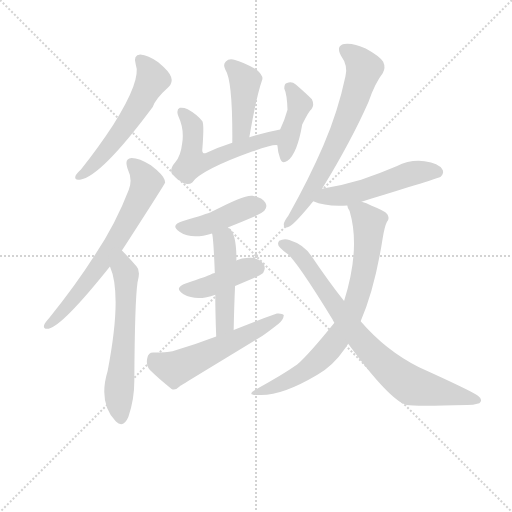
t = 0.00 s
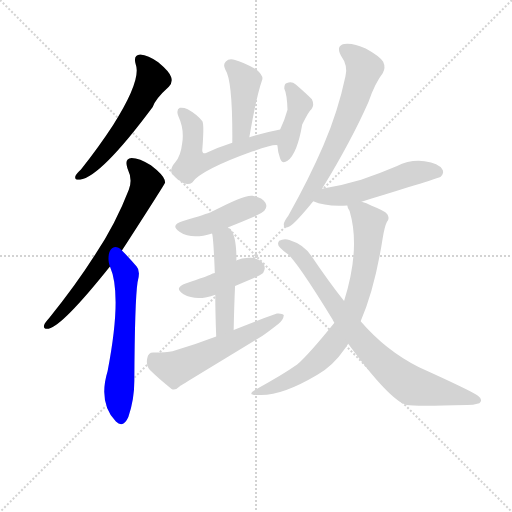
t = 2.01 s
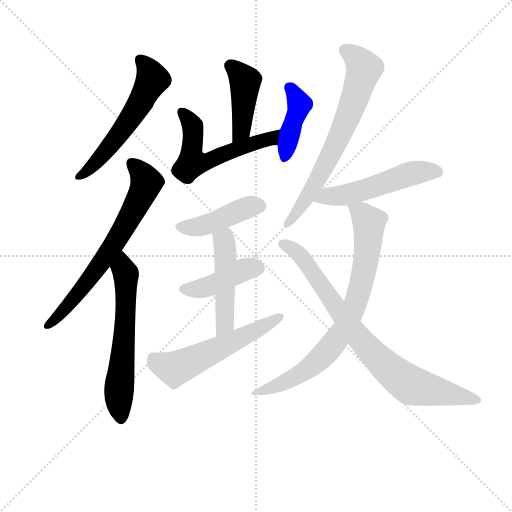
t = 4.01 s
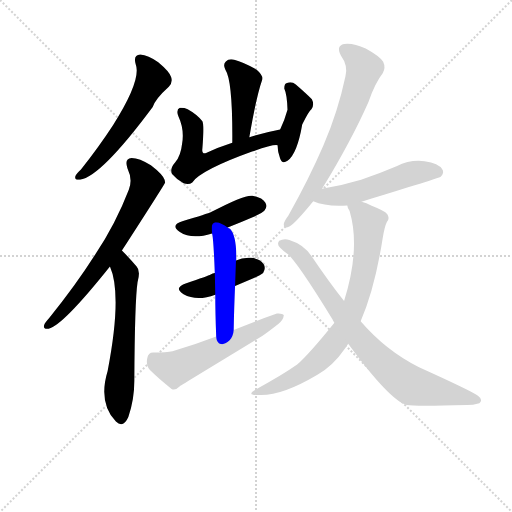
t = 6.02 s
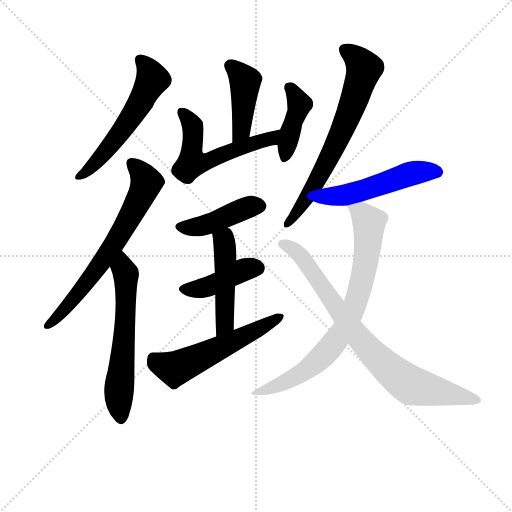
t = 8.02 s
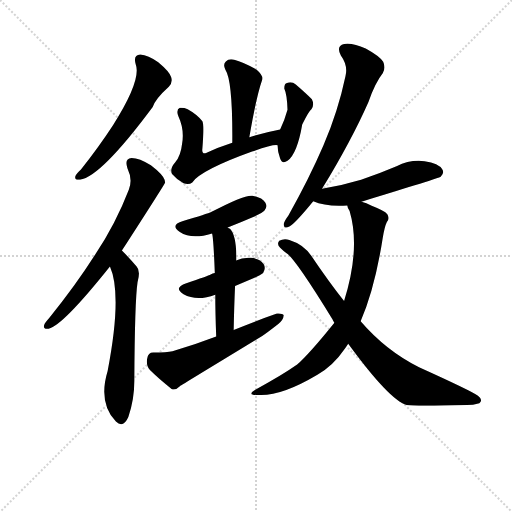
t = 10.03 s

The animated SVG that drew these frames (rendered in a browser with its animation timeline set to each time). Animation: 14 CSS @keyframes rules; one cycle of 10.03 s.

<svg version="1.1" viewBox="0 0 1024 1024" xmlns="http://www.w3.org/2000/svg">
  <g stroke="lightgray" stroke-dasharray="1,1" stroke-width="1" transform="scale(4, 4)">
    <line x1="0" y1="0" x2="256" y2="256"></line>
    <line x1="256" y1="0" x2="0" y2="256"></line>
    <line x1="128" y1="0" x2="128" y2="256"></line>
    <line x1="0" y1="128" x2="256" y2="128"></line>
  </g>
<g transform="scale(0.92, -0.92) translate(60, -900)">
   <style type="text/css">
    @keyframes keyframes0 {
      from {
       stroke: blue;
       stroke-dashoffset: 572;
       stroke-width: 128;
       }
       65% {
       animation-timing-function: step-end;
       stroke: blue;
       stroke-dashoffset: 0;
       stroke-width: 128;
       }
       to {
       stroke: black;
       stroke-width: 1024;
       }
       }
       #make-me-a-hanzi-animation-0 {
         animation: keyframes0 0.715495s both;
         animation-delay: 0.000000s;
         animation-timing-function: linear;
       }
    @keyframes keyframes1 {
      from {
       stroke: blue;
       stroke-dashoffset: 687;
       stroke-width: 128;
       }
       69% {
       animation-timing-function: step-end;
       stroke: blue;
       stroke-dashoffset: 0;
       stroke-width: 128;
       }
       to {
       stroke: black;
       stroke-width: 1024;
       }
       }
       #make-me-a-hanzi-animation-1 {
         animation: keyframes1 0.809082s both;
         animation-delay: 0.715495s;
         animation-timing-function: linear;
       }
    @keyframes keyframes2 {
      from {
       stroke: blue;
       stroke-dashoffset: 610;
       stroke-width: 128;
       }
       67% {
       animation-timing-function: step-end;
       stroke: blue;
       stroke-dashoffset: 0;
       stroke-width: 128;
       }
       to {
       stroke: black;
       stroke-width: 1024;
       }
       }
       #make-me-a-hanzi-animation-2 {
         animation: keyframes2 0.746419s both;
         animation-delay: 1.524577s;
         animation-timing-function: linear;
       }
    @keyframes keyframes3 {
      from {
       stroke: blue;
       stroke-dashoffset: 431;
       stroke-width: 128;
       }
       58% {
       animation-timing-function: step-end;
       stroke: blue;
       stroke-dashoffset: 0;
       stroke-width: 128;
       }
       to {
       stroke: black;
       stroke-width: 1024;
       }
       }
       #make-me-a-hanzi-animation-3 {
         animation: keyframes3 0.600749s both;
         animation-delay: 2.270996s;
         animation-timing-function: linear;
       }
    @keyframes keyframes4 {
      from {
       stroke: blue;
       stroke-dashoffset: 570;
       stroke-width: 128;
       }
       65% {
       animation-timing-function: step-end;
       stroke: blue;
       stroke-dashoffset: 0;
       stroke-width: 128;
       }
       to {
       stroke: black;
       stroke-width: 1024;
       }
       }
       #make-me-a-hanzi-animation-4 {
         animation: keyframes4 0.713867s both;
         animation-delay: 2.871745s;
         animation-timing-function: linear;
       }
    @keyframes keyframes5 {
      from {
       stroke: blue;
       stroke-dashoffset: 418;
       stroke-width: 128;
       }
       58% {
       animation-timing-function: step-end;
       stroke: blue;
       stroke-dashoffset: 0;
       stroke-width: 128;
       }
       to {
       stroke: black;
       stroke-width: 1024;
       }
       }
       #make-me-a-hanzi-animation-5 {
         animation: keyframes5 0.590169s both;
         animation-delay: 3.585612s;
         animation-timing-function: linear;
       }
    @keyframes keyframes6 {
      from {
       stroke: blue;
       stroke-dashoffset: 435;
       stroke-width: 128;
       }
       59% {
       animation-timing-function: step-end;
       stroke: blue;
       stroke-dashoffset: 0;
       stroke-width: 128;
       }
       to {
       stroke: black;
       stroke-width: 1024;
       }
       }
       #make-me-a-hanzi-animation-6 {
         animation: keyframes6 0.604004s both;
         animation-delay: 4.175781s;
         animation-timing-function: linear;
       }
    @keyframes keyframes7 {
      from {
       stroke: blue;
       stroke-dashoffset: 424;
       stroke-width: 128;
       }
       58% {
       animation-timing-function: step-end;
       stroke: blue;
       stroke-dashoffset: 0;
       stroke-width: 128;
       }
       to {
       stroke: black;
       stroke-width: 1024;
       }
       }
       #make-me-a-hanzi-animation-7 {
         animation: keyframes7 0.595052s both;
         animation-delay: 4.779785s;
         animation-timing-function: linear;
       }
    @keyframes keyframes8 {
      from {
       stroke: blue;
       stroke-dashoffset: 483;
       stroke-width: 128;
       }
       61% {
       animation-timing-function: step-end;
       stroke: blue;
       stroke-dashoffset: 0;
       stroke-width: 128;
       }
       to {
       stroke: black;
       stroke-width: 1024;
       }
       }
       #make-me-a-hanzi-animation-8 {
         animation: keyframes8 0.643066s both;
         animation-delay: 5.374837s;
         animation-timing-function: linear;
       }
    @keyframes keyframes9 {
      from {
       stroke: blue;
       stroke-dashoffset: 563;
       stroke-width: 128;
       }
       65% {
       animation-timing-function: step-end;
       stroke: blue;
       stroke-dashoffset: 0;
       stroke-width: 128;
       }
       to {
       stroke: black;
       stroke-width: 1024;
       }
       }
       #make-me-a-hanzi-animation-9 {
         animation: keyframes9 0.708171s both;
         animation-delay: 6.017904s;
         animation-timing-function: linear;
       }
    @keyframes keyframes10 {
      from {
       stroke: blue;
       stroke-dashoffset: 693;
       stroke-width: 128;
       }
       69% {
       animation-timing-function: step-end;
       stroke: blue;
       stroke-dashoffset: 0;
       stroke-width: 128;
       }
       to {
       stroke: black;
       stroke-width: 1024;
       }
       }
       #make-me-a-hanzi-animation-10 {
         animation: keyframes10 0.813965s both;
         animation-delay: 6.726074s;
         animation-timing-function: linear;
       }
    @keyframes keyframes11 {
      from {
       stroke: blue;
       stroke-dashoffset: 530;
       stroke-width: 128;
       }
       63% {
       animation-timing-function: step-end;
       stroke: blue;
       stroke-dashoffset: 0;
       stroke-width: 128;
       }
       to {
       stroke: black;
       stroke-width: 1024;
       }
       }
       #make-me-a-hanzi-animation-11 {
         animation: keyframes11 0.681315s both;
         animation-delay: 7.540039s;
         animation-timing-function: linear;
       }
    @keyframes keyframes12 {
      from {
       stroke: blue;
       stroke-dashoffset: 778;
       stroke-width: 128;
       }
       72% {
       animation-timing-function: step-end;
       stroke: blue;
       stroke-dashoffset: 0;
       stroke-width: 128;
       }
       to {
       stroke: black;
       stroke-width: 1024;
       }
       }
       #make-me-a-hanzi-animation-12 {
         animation: keyframes12 0.883138s both;
         animation-delay: 8.221354s;
         animation-timing-function: linear;
       }
    @keyframes keyframes13 {
      from {
       stroke: blue;
       stroke-dashoffset: 823;
       stroke-width: 128;
       }
       73% {
       animation-timing-function: step-end;
       stroke: blue;
       stroke-dashoffset: 0;
       stroke-width: 128;
       }
       to {
       stroke: black;
       stroke-width: 1024;
       }
       }
       #make-me-a-hanzi-animation-13 {
         animation: keyframes13 0.919759s both;
         animation-delay: 9.104492s;
         animation-timing-function: linear;
       }
</style>
<path d="M 235.0 760.5 Q 248.0 726.5 186.0 628.5 Q 156.0 582.5 116.0 531.5 Q 106.0 522.5 104.0 517.5 Q 101.0 507.5 114.0 509.5 Q 159.0 515.5 272.0 667.5 Q 278.0 685.5 307.0 711.5 Q 316.0 720.5 312.0 732.5 Q 308.0 744.5 284.0 764.5 Q 262.0 780.5 245.0 781.5 Q 229.0 780.5 235.0 760.5 Z" fill="lightgray"></path> 
<path d="M 205.0 355.5 Q 298.0 499.5 299.0 503.5 Q 298.0 506.5 298.0 508.5 Q 294.0 520.5 268.0 540.5 Q 243.0 556.5 226.0 556.5 Q 210.0 555.5 217.0 534.5 Q 229.0 509.5 220.0 487.5 Q 192.0 414.5 147.0 346.5 Q 105.0 280.5 47.0 208.5 Q 38.0 198.5 36.0 193.5 Q 33.0 183.5 46.0 185.5 Q 76.0 191.5 179.0 320.5 L 205.0 355.5 Z" fill="lightgray"></path> 
<path d="M 179.0 320.5 Q 206.0 259.5 174.0 93.5 Q 153.0 24.5 192.0 -16.5 Q 208.0 -31.5 219.0 -6.5 Q 232.0 30.5 232.0 71.5 Q 233.0 246.5 239.0 286.5 Q 246.0 311.5 237.0 320.5 Q 221.0 339.5 205.0 355.5 C 184.0 376.5 169.0 348.5 179.0 320.5 Z" fill="lightgray"></path> 
<path d="M 482.0 601.5 Q 497.0 689.5 510.0 726.5 Q 513.0 735.5 498.0 748.5 Q 470.0 764.5 451.0 769.5 Q 438.0 773.5 431.0 766.5 Q 424.0 760.5 430.0 748.5 Q 446.0 724.5 445.0 589.5 C 445.0 559.5 477.0 571.5 482.0 601.5 Z" fill="lightgray"></path> 
<path d="M 549.0 618.5 Q 512.0 611.5 482.0 601.5 L 445.0 589.5 Q 414.0 579.5 388.0 567.5 Q 378.0 564.5 380.0 577.5 Q 384.0 628.5 380.0 636.5 Q 368.0 651.5 348.0 662.5 Q 339.0 666.5 331.0 665.5 Q 322.0 661.5 328.0 646.5 Q 341.0 618.5 336.0 588.5 Q 333.0 560.5 321.0 547.5 Q 308.0 532.5 314.0 521.5 Q 324.0 509.5 339.0 501.5 Q 351.0 497.5 358.0 503.5 Q 377.0 530.5 488.0 570.5 Q 533.0 586.5 543.0 584.5 C 573.0 586.5 578.0 624.5 549.0 618.5 Z" fill="lightgray"></path> 
<path d="M 543.0 584.5 Q 544.0 568.5 549.0 555.5 Q 553.0 542.5 565.0 550.5 Q 586.0 565.5 597.0 629.5 Q 612.0 659.5 617.0 662.5 Q 624.0 672.5 618.0 684.5 Q 605.0 697.5 583.0 716.5 Q 574.0 723.5 564.0 719.5 Q 558.0 718.5 558.0 707.5 Q 564.0 694.5 565.0 661.5 Q 558.0 636.5 549.0 618.5 L 543.0 584.5 Z" fill="lightgray"></path> 
<path d="M 435.0 405.5 Q 463.0 416.5 493.0 429.5 Q 512.0 438.5 515.0 442.5 Q 522.0 450.5 517.0 459.5 Q 510.0 470.5 489.0 474.5 Q 472.0 477.5 400.0 439.5 Q 390.0 434.5 338.0 419.5 Q 308.0 410.5 331.0 395.5 Q 357.0 378.5 401.0 392.5 L 435.0 405.5 Z" fill="lightgray"></path> 
<path d="M 451.0 278.5 L 492.0 295.5 Q 507.0 302.5 512.0 306.5 Q 518.0 315.5 514.0 324.5 Q 506.0 338.5 485.0 339.5 Q 467.0 340.5 453.0 333.5 L 407.0 306.5 Q 402.0 305.5 398.0 303.5 Q 392.0 300.5 345.0 284.5 Q 316.0 274.5 339.0 260.5 Q 368.0 244.5 408.0 259.5 L 451.0 278.5 Z" fill="lightgray"></path> 
<path d="M 448.0 182.5 Q 449.0 234.5 451.0 278.5 L 453.0 333.5 Q 453.0 334.5 454.0 335.5 Q 454.0 388.5 440.0 402.5 Q 437.0 403.5 435.0 405.5 C 411.0 422.5 396.0 422.5 401.0 392.5 Q 404.0 383.5 407.0 306.5 L 408.0 259.5 Q 408.0 222.5 410.0 168.5 C 411.0 138.5 447.0 152.5 448.0 182.5 Z" fill="lightgray"></path> 
<path d="M 410.0 168.5 Q 366.0 151.5 315.0 136.5 Q 303.0 133.5 273.0 133.5 Q 262.0 133.5 260.0 120.5 Q 257.0 104.5 266.0 95.5 Q 285.0 76.5 313.0 54.5 Q 321.0 50.5 331.0 60.5 Q 334.0 62.5 510.0 169.5 Q 518.0 174.5 545.0 195.5 Q 556.0 204.5 557.0 214.5 Q 554.0 219.5 542.0 218.5 Q 496.0 202.5 448.0 182.5 L 410.0 168.5 Z" fill="lightgray"></path> 
<path d="M 640.0 489.5 Q 704.0 594.5 741.0 678.5 Q 756.0 720.5 772.0 740.5 Q 779.0 752.5 773.0 765.5 Q 766.0 777.5 735.0 794.5 Q 707.0 807.5 688.0 804.5 Q 670.0 800.5 681.0 779.5 Q 697.0 757.5 691.0 734.5 Q 675.0 658.5 643.0 583.5 Q 612.0 511.5 567.0 431.5 Q 558.0 419.5 557.0 413.5 Q 556.0 401.5 569.0 407.5 Q 581.0 413.5 621.0 462.5 L 640.0 489.5 Z" fill="lightgray"></path> 
<path d="M 726.0 461.5 Q 894.0 512.5 898.0 515.5 Q 907.0 524.5 901.0 532.5 Q 894.0 544.5 863.0 549.5 Q 832.0 553.5 802.0 538.5 Q 765.0 522.5 725.0 509.5 Q 685.0 497.5 640.0 489.5 C 610.0 484.5 593.0 473.5 621.0 462.5 Q 648.0 450.5 695.0 453.5 L 726.0 461.5 Z" fill="lightgray"></path> 
<path d="M 724.0 201.5 Q 755.0 273.5 772.0 382.5 Q 776.0 407.5 781.0 417.5 Q 788.0 424.5 782.0 434.5 Q 776.0 441.5 748.0 452.5 Q 736.0 459.5 726.0 461.5 C 698.0 471.5 686.0 475.5 695.0 453.5 Q 695.0 449.5 700.0 441.5 Q 724.0 360.5 688.0 245.5 L 667.0 198.5 Q 613.0 131.5 586.0 107.5 Q 552.0 83.5 496.0 53.5 Q 474.0 40.5 502.0 41.5 Q 551.0 38.5 630.0 85.5 Q 664.0 104.5 690.0 142.5 Q 693.0 146.5 697.0 152.5 L 724.0 201.5 Z" fill="lightgray"></path> 
<path d="M 697.0 152.5 Q 787.0 29.5 824.0 19.5 Q 842.0 16.5 955.0 19.5 Q 968.0 19.5 982.0 23.5 Q 991.0 30.5 979.0 39.5 Q 966.0 49.5 851.0 101.5 Q 779.0 137.5 724.0 201.5 L 688.0 245.5 Q 654.0 288.5 617.0 343.5 Q 601.0 368.5 569.0 378.5 Q 557.0 382.5 547.0 376.5 Q 541.0 369.5 549.0 361.5 Q 556.0 354.5 563.0 349.5 Q 582.0 337.5 663.0 205.5 Q 664.0 202.5 667.0 198.5 L 697.0 152.5 Z" fill="lightgray"></path> 
      <clipPath id="make-me-a-hanzi-clip-0">
      <path d="M 235.0 760.5 Q 248.0 726.5 186.0 628.5 Q 156.0 582.5 116.0 531.5 Q 106.0 522.5 104.0 517.5 Q 101.0 507.5 114.0 509.5 Q 159.0 515.5 272.0 667.5 Q 278.0 685.5 307.0 711.5 Q 316.0 720.5 312.0 732.5 Q 308.0 744.5 284.0 764.5 Q 262.0 780.5 245.0 781.5 Q 229.0 780.5 235.0 760.5 Z" fill="lightgray"></path>
      </clipPath>
      <path clip-path="url(#make-me-a-hanzi-clip-0)" d="M 245.0 768.5 L 256.0 759.5 L 271.0 727.5 L 244.0 672.5 L 159.0 558.5 L 112.0 516.5 " fill="none" id="make-me-a-hanzi-animation-0" stroke-dasharray="444 888" stroke-linecap="round"></path>

      <clipPath id="make-me-a-hanzi-clip-1">
      <path d="M 205.0 355.5 Q 298.0 499.5 299.0 503.5 Q 298.0 506.5 298.0 508.5 Q 294.0 520.5 268.0 540.5 Q 243.0 556.5 226.0 556.5 Q 210.0 555.5 217.0 534.5 Q 229.0 509.5 220.0 487.5 Q 192.0 414.5 147.0 346.5 Q 105.0 280.5 47.0 208.5 Q 38.0 198.5 36.0 193.5 Q 33.0 183.5 46.0 185.5 Q 76.0 191.5 179.0 320.5 L 205.0 355.5 Z" fill="lightgray"></path>
      </clipPath>
      <path clip-path="url(#make-me-a-hanzi-clip-1)" d="M 227.0 543.5 L 248.0 523.5 L 258.0 503.5 L 233.0 446.5 L 157.0 321.5 L 102.0 250.5 L 44.0 193.5 " fill="none" id="make-me-a-hanzi-animation-1" stroke-dasharray="559 1118" stroke-linecap="round"></path>

      <clipPath id="make-me-a-hanzi-clip-2">
      <path d="M 179.0 320.5 Q 206.0 259.5 174.0 93.5 Q 153.0 24.5 192.0 -16.5 Q 208.0 -31.5 219.0 -6.5 Q 232.0 30.5 232.0 71.5 Q 233.0 246.5 239.0 286.5 Q 246.0 311.5 237.0 320.5 Q 221.0 339.5 205.0 355.5 C 184.0 376.5 169.0 348.5 179.0 320.5 Z" fill="lightgray"></path>
      </clipPath>
      <path clip-path="url(#make-me-a-hanzi-clip-2)" d="M 206.0 345.5 L 214.0 304.5 L 214.0 259.5 L 198.0 48.5 L 204.0 -6.5 " fill="none" id="make-me-a-hanzi-animation-2" stroke-dasharray="482 964" stroke-linecap="round"></path>

      <clipPath id="make-me-a-hanzi-clip-3">
      <path d="M 482.0 601.5 Q 497.0 689.5 510.0 726.5 Q 513.0 735.5 498.0 748.5 Q 470.0 764.5 451.0 769.5 Q 438.0 773.5 431.0 766.5 Q 424.0 760.5 430.0 748.5 Q 446.0 724.5 445.0 589.5 C 445.0 559.5 477.0 571.5 482.0 601.5 Z" fill="lightgray"></path>
      </clipPath>
      <path clip-path="url(#make-me-a-hanzi-clip-3)" d="M 441.0 756.5 L 473.0 722.5 L 465.0 617.5 L 448.0 602.5 " fill="none" id="make-me-a-hanzi-animation-3" stroke-dasharray="303 606" stroke-linecap="round"></path>

      <clipPath id="make-me-a-hanzi-clip-4">
      <path d="M 549.0 618.5 Q 512.0 611.5 482.0 601.5 L 445.0 589.5 Q 414.0 579.5 388.0 567.5 Q 378.0 564.5 380.0 577.5 Q 384.0 628.5 380.0 636.5 Q 368.0 651.5 348.0 662.5 Q 339.0 666.5 331.0 665.5 Q 322.0 661.5 328.0 646.5 Q 341.0 618.5 336.0 588.5 Q 333.0 560.5 321.0 547.5 Q 308.0 532.5 314.0 521.5 Q 324.0 509.5 339.0 501.5 Q 351.0 497.5 358.0 503.5 Q 377.0 530.5 488.0 570.5 Q 533.0 586.5 543.0 584.5 C 573.0 586.5 578.0 624.5 549.0 618.5 Z" fill="lightgray"></path>
      </clipPath>
      <path clip-path="url(#make-me-a-hanzi-clip-4)" d="M 335.0 657.5 L 359.0 622.5 L 356.0 576.5 L 360.0 549.5 L 368.0 547.5 L 385.0 547.5 L 442.0 572.5 L 527.0 597.5 L 542.0 613.5 " fill="none" id="make-me-a-hanzi-animation-4" stroke-dasharray="442 884" stroke-linecap="round"></path>

      <clipPath id="make-me-a-hanzi-clip-5">
      <path d="M 543.0 584.5 Q 544.0 568.5 549.0 555.5 Q 553.0 542.5 565.0 550.5 Q 586.0 565.5 597.0 629.5 Q 612.0 659.5 617.0 662.5 Q 624.0 672.5 618.0 684.5 Q 605.0 697.5 583.0 716.5 Q 574.0 723.5 564.0 719.5 Q 558.0 718.5 558.0 707.5 Q 564.0 694.5 565.0 661.5 Q 558.0 636.5 549.0 618.5 L 543.0 584.5 Z" fill="lightgray"></path>
      </clipPath>
      <path clip-path="url(#make-me-a-hanzi-clip-5)" d="M 570.0 708.5 L 590.0 672.5 L 558.0 556.5 " fill="none" id="make-me-a-hanzi-animation-5" stroke-dasharray="290 580" stroke-linecap="round"></path>

      <clipPath id="make-me-a-hanzi-clip-6">
      <path d="M 435.0 405.5 Q 463.0 416.5 493.0 429.5 Q 512.0 438.5 515.0 442.5 Q 522.0 450.5 517.0 459.5 Q 510.0 470.5 489.0 474.5 Q 472.0 477.5 400.0 439.5 Q 390.0 434.5 338.0 419.5 Q 308.0 410.5 331.0 395.5 Q 357.0 378.5 401.0 392.5 L 435.0 405.5 Z" fill="lightgray"></path>
      </clipPath>
      <path clip-path="url(#make-me-a-hanzi-clip-6)" d="M 334.0 407.5 L 386.0 410.5 L 473.0 447.5 L 505.0 452.5 " fill="none" id="make-me-a-hanzi-animation-6" stroke-dasharray="307 614" stroke-linecap="round"></path>

      <clipPath id="make-me-a-hanzi-clip-7">
      <path d="M 451.0 278.5 L 492.0 295.5 Q 507.0 302.5 512.0 306.5 Q 518.0 315.5 514.0 324.5 Q 506.0 338.5 485.0 339.5 Q 467.0 340.5 453.0 333.5 L 407.0 306.5 Q 402.0 305.5 398.0 303.5 Q 392.0 300.5 345.0 284.5 Q 316.0 274.5 339.0 260.5 Q 368.0 244.5 408.0 259.5 L 451.0 278.5 Z" fill="lightgray"></path>
      </clipPath>
      <path clip-path="url(#make-me-a-hanzi-clip-7)" d="M 341.0 272.5 L 394.0 277.5 L 467.0 312.5 L 501.0 316.5 " fill="none" id="make-me-a-hanzi-animation-7" stroke-dasharray="296 592" stroke-linecap="round"></path>

      <clipPath id="make-me-a-hanzi-clip-8">
      <path d="M 448.0 182.5 Q 449.0 234.5 451.0 278.5 L 453.0 333.5 Q 453.0 334.5 454.0 335.5 Q 454.0 388.5 440.0 402.5 Q 437.0 403.5 435.0 405.5 C 411.0 422.5 396.0 422.5 401.0 392.5 Q 404.0 383.5 407.0 306.5 L 408.0 259.5 Q 408.0 222.5 410.0 168.5 C 411.0 138.5 447.0 152.5 448.0 182.5 Z" fill="lightgray"></path>
      </clipPath>
      <path clip-path="url(#make-me-a-hanzi-clip-8)" d="M 408.0 391.5 L 426.0 378.5 L 430.0 327.5 L 429.0 204.5 L 414.0 177.5 " fill="none" id="make-me-a-hanzi-animation-8" stroke-dasharray="355 710" stroke-linecap="round"></path>

      <clipPath id="make-me-a-hanzi-clip-9">
      <path d="M 410.0 168.5 Q 366.0 151.5 315.0 136.5 Q 303.0 133.5 273.0 133.5 Q 262.0 133.5 260.0 120.5 Q 257.0 104.5 266.0 95.5 Q 285.0 76.5 313.0 54.5 Q 321.0 50.5 331.0 60.5 Q 334.0 62.5 510.0 169.5 Q 518.0 174.5 545.0 195.5 Q 556.0 204.5 557.0 214.5 Q 554.0 219.5 542.0 218.5 Q 496.0 202.5 448.0 182.5 L 410.0 168.5 Z" fill="lightgray"></path>
      </clipPath>
      <path clip-path="url(#make-me-a-hanzi-clip-9)" d="M 273.0 120.5 L 288.0 108.5 L 324.0 100.5 L 489.0 176.5 L 548.0 212.5 " fill="none" id="make-me-a-hanzi-animation-9" stroke-dasharray="435 870" stroke-linecap="round"></path>

      <clipPath id="make-me-a-hanzi-clip-10">
      <path d="M 640.0 489.5 Q 704.0 594.5 741.0 678.5 Q 756.0 720.5 772.0 740.5 Q 779.0 752.5 773.0 765.5 Q 766.0 777.5 735.0 794.5 Q 707.0 807.5 688.0 804.5 Q 670.0 800.5 681.0 779.5 Q 697.0 757.5 691.0 734.5 Q 675.0 658.5 643.0 583.5 Q 612.0 511.5 567.0 431.5 Q 558.0 419.5 557.0 413.5 Q 556.0 401.5 569.0 407.5 Q 581.0 413.5 621.0 462.5 L 640.0 489.5 Z" fill="lightgray"></path>
      </clipPath>
      <path clip-path="url(#make-me-a-hanzi-clip-10)" d="M 690.0 790.5 L 718.0 771.5 L 732.0 750.5 L 711.0 684.5 L 686.0 620.5 L 629.0 506.5 L 565.0 414.5 " fill="none" id="make-me-a-hanzi-animation-10" stroke-dasharray="565 1130" stroke-linecap="round"></path>

      <clipPath id="make-me-a-hanzi-clip-11">
      <path d="M 726.0 461.5 Q 894.0 512.5 898.0 515.5 Q 907.0 524.5 901.0 532.5 Q 894.0 544.5 863.0 549.5 Q 832.0 553.5 802.0 538.5 Q 765.0 522.5 725.0 509.5 Q 685.0 497.5 640.0 489.5 C 610.0 484.5 593.0 473.5 621.0 462.5 Q 648.0 450.5 695.0 453.5 L 726.0 461.5 Z" fill="lightgray"></path>
      </clipPath>
      <path clip-path="url(#make-me-a-hanzi-clip-11)" d="M 628.0 464.5 L 651.0 473.5 L 733.0 485.5 L 842.0 524.5 L 893.0 524.5 " fill="none" id="make-me-a-hanzi-animation-11" stroke-dasharray="402 804" stroke-linecap="round"></path>

      <clipPath id="make-me-a-hanzi-clip-12">
      <path d="M 724.0 201.5 Q 755.0 273.5 772.0 382.5 Q 776.0 407.5 781.0 417.5 Q 788.0 424.5 782.0 434.5 Q 776.0 441.5 748.0 452.5 Q 736.0 459.5 726.0 461.5 C 698.0 471.5 686.0 475.5 695.0 453.5 Q 695.0 449.5 700.0 441.5 Q 724.0 360.5 688.0 245.5 L 667.0 198.5 Q 613.0 131.5 586.0 107.5 Q 552.0 83.5 496.0 53.5 Q 474.0 40.5 502.0 41.5 Q 551.0 38.5 630.0 85.5 Q 664.0 104.5 690.0 142.5 Q 693.0 146.5 697.0 152.5 L 724.0 201.5 Z" fill="lightgray"></path>
      </clipPath>
      <path clip-path="url(#make-me-a-hanzi-clip-12)" d="M 702.0 449.5 L 730.0 431.5 L 742.0 412.5 L 742.0 395.5 L 732.0 311.5 L 698.0 205.5 L 656.0 142.5 L 611.0 98.5 L 567.0 72.5 L 507.0 51.5 " fill="none" id="make-me-a-hanzi-animation-12" stroke-dasharray="650 1300" stroke-linecap="round"></path>

      <clipPath id="make-me-a-hanzi-clip-13">
      <path d="M 697.0 152.5 Q 787.0 29.5 824.0 19.5 Q 842.0 16.5 955.0 19.5 Q 968.0 19.5 982.0 23.5 Q 991.0 30.5 979.0 39.5 Q 966.0 49.5 851.0 101.5 Q 779.0 137.5 724.0 201.5 L 688.0 245.5 Q 654.0 288.5 617.0 343.5 Q 601.0 368.5 569.0 378.5 Q 557.0 382.5 547.0 376.5 Q 541.0 369.5 549.0 361.5 Q 556.0 354.5 563.0 349.5 Q 582.0 337.5 663.0 205.5 Q 664.0 202.5 667.0 198.5 L 697.0 152.5 Z" fill="lightgray"></path>
      </clipPath>
      <path clip-path="url(#make-me-a-hanzi-clip-13)" d="M 555.0 369.5 L 582.0 355.5 L 599.0 338.5 L 725.0 158.5 L 807.0 80.5 L 835.0 61.5 L 977.0 30.5 " fill="none" id="make-me-a-hanzi-animation-13" stroke-dasharray="695 1390" stroke-linecap="round"></path>

</g>
</svg>
